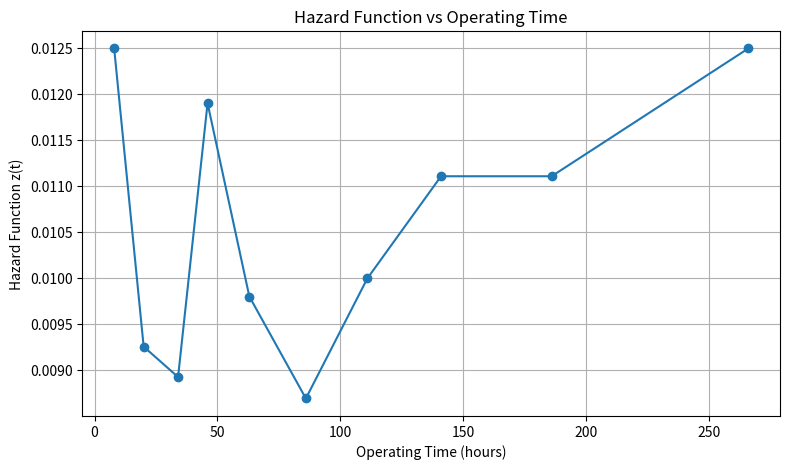
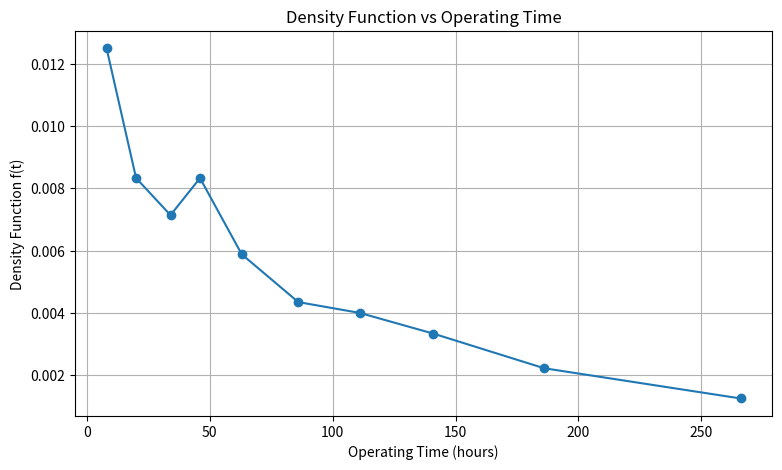
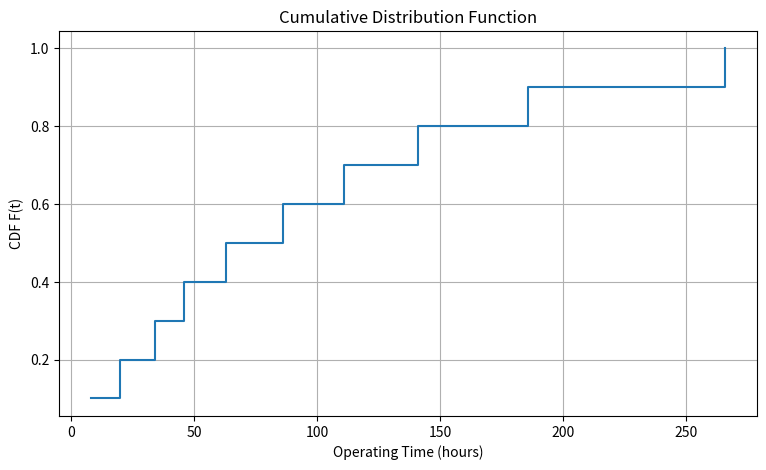
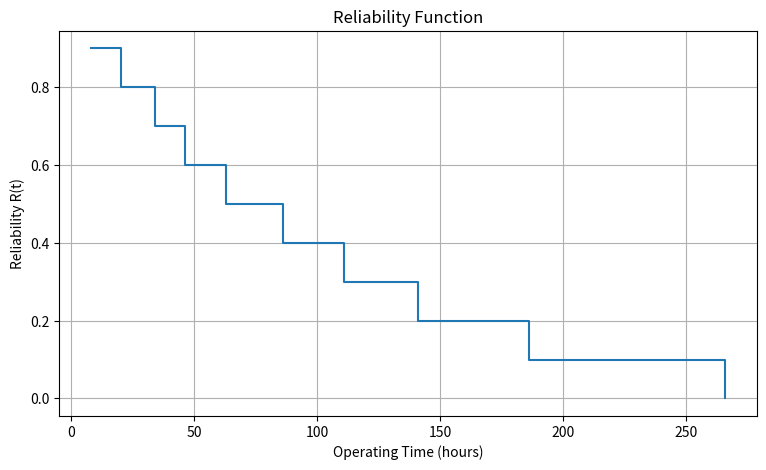

The matplotlib source for these figures, in order:
import matplotlib.pyplot as plt


def calculate_failure_data(
    failure_times: list
) -> tuple:

    n = len(failure_times)

    density = []
    cumulative_distribution = []
    reliability = []
    hazard = []

    previous_time = 0

    for i, time in enumerate(failure_times, 1):

        # Length of current operating interval
        delta_time = time - previous_time

        # Probability of failure in this interval
        probability = 1 / n

        # Density function
        f = probability / delta_time

        # Cumulative Distribution Function
        F = i / n

        # Reliability Function
        R = 1 - F

        # Hazard Function
        remaining_components = n - i + 1

        z = 1 / (
            remaining_components * delta_time
        )

        density.append(f)
        cumulative_distribution.append(F)
        reliability.append(R)
        hazard.append(z)

        previous_time = time

    return (
        hazard,
        density,
        cumulative_distribution,
        reliability
    )


def main() -> None:

    # --------------------------------------------------------
    # Failure Data
    # --------------------------------------------------------

    failure_times = [
        8,
        20,
        34,
        46,
        63,
        86,
        111,
        141,
        186,
        266
    ]

    # --------------------------------------------------------
    # Calculations
    # --------------------------------------------------------

    (
        hazard,
        density,
        cumulative_distribution,
        reliability
    ) = calculate_failure_data(
        failure_times
    )

    # --------------------------------------------------------
    # Display Input
    # --------------------------------------------------------

    print("\n--- Failure Data ---")

    for i, time in enumerate(failure_times, 1):

        print(
            f"Failure {i} : "
            f"{time} hour"
        )

    # --------------------------------------------------------
    # Display Results
    # --------------------------------------------------------

    print("\n--- Failure Analysis ---")

    print(
        f"{'Failure':<10}"
        f"{'Time':<10}"
        f"{'Hazard':<15}"
        f"{'Density':<15}"
        f"{'CDF':<15}"
        f"{'Reliability':<15}"
    )

    for i in range(len(failure_times)):

        print(
            f"{i + 1:<10}"
            f"{failure_times[i]:<10}"
            f"{hazard[i]:<15.6f}"
            f"{density[i]:<15.6f}"
            f"{cumulative_distribution[i]:<15.2f}"
            f"{reliability[i]:<15.2f}"
        )

    # --------------------------------------------------------
    # Plot (a) Hazard Function
    # --------------------------------------------------------

    plt.figure(figsize=(9, 5))

    plt.plot(
        failure_times,
        hazard,
        marker="o"
    )

    plt.xlabel("Operating Time (hours)")
    plt.ylabel("Hazard Function z(t)")
    plt.title("Hazard Function vs Operating Time")
    plt.grid(True)

    plt.show()

    # --------------------------------------------------------
    # Plot (b) Density Function
    # --------------------------------------------------------

    plt.figure(figsize=(9, 5))

    plt.plot(
        failure_times,
        density,
        marker="o"
    )

    plt.xlabel("Operating Time (hours)")
    plt.ylabel("Density Function f(t)")
    plt.title("Density Function vs Operating Time")
    plt.grid(True)

    plt.show()

    # --------------------------------------------------------
    # Plot (c) Cumulative Distribution Function
    # --------------------------------------------------------

    plt.figure(figsize=(9, 5))

    plt.step(
        failure_times,
        cumulative_distribution,
        where="post"
    )

    plt.xlabel("Operating Time (hours)")
    plt.ylabel("CDF F(t)")
    plt.title("Cumulative Distribution Function")
    plt.grid(True)

    plt.show()

    # --------------------------------------------------------
    # Plot (d) Reliability Function
    # --------------------------------------------------------

    plt.figure(figsize=(9, 5))

    plt.step(
        failure_times,
        reliability,
        where="post"
    )

    plt.xlabel("Operating Time (hours)")
    plt.ylabel("Reliability R(t)")
    plt.title("Reliability Function")
    plt.grid(True)

    plt.show()


if __name__ == "__main__":
    main()
